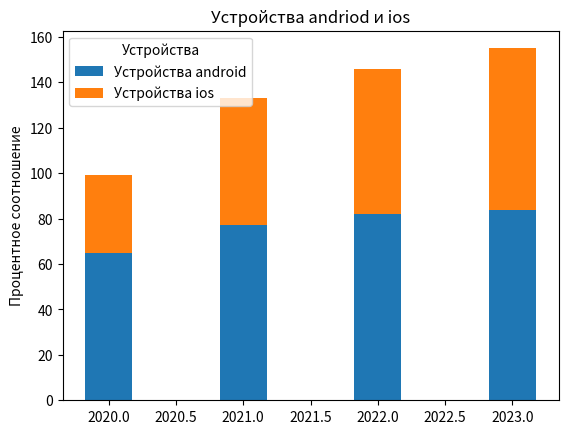

Write the Python code that produced this figure.
import numpy as np
import matplotlib.pyplot as mat 

years = [2020, 2021, 2022, 2023]
users_android = [65, 77, 82, 84]
users_ios = [34, 56, 64, 71]

# mat.pie(coef, labels=libs, autopct='%1.1f') - для создания круговой диаграммы
# mat.bar(x, y, color='black') - для создания гистограммы
# mat.scatter(x, y) - для создания графика рассеивания
# mat.plot(x, y, color='green', marker='o', markersize=7) - для создания грфика функции
width = 0.35
fig, ax = mat.subplots()
ax.bar(years, users_android, width, label='Устройства android')
ax.bar(years, users_ios, width, bottom=users_android, label='Устройства ios')

ax.set_ylabel('Процентное соотношение')
ax.set_title('Устройства andriod и ios')
ax.legend(loc='best', title='Устройства')

mat.show()